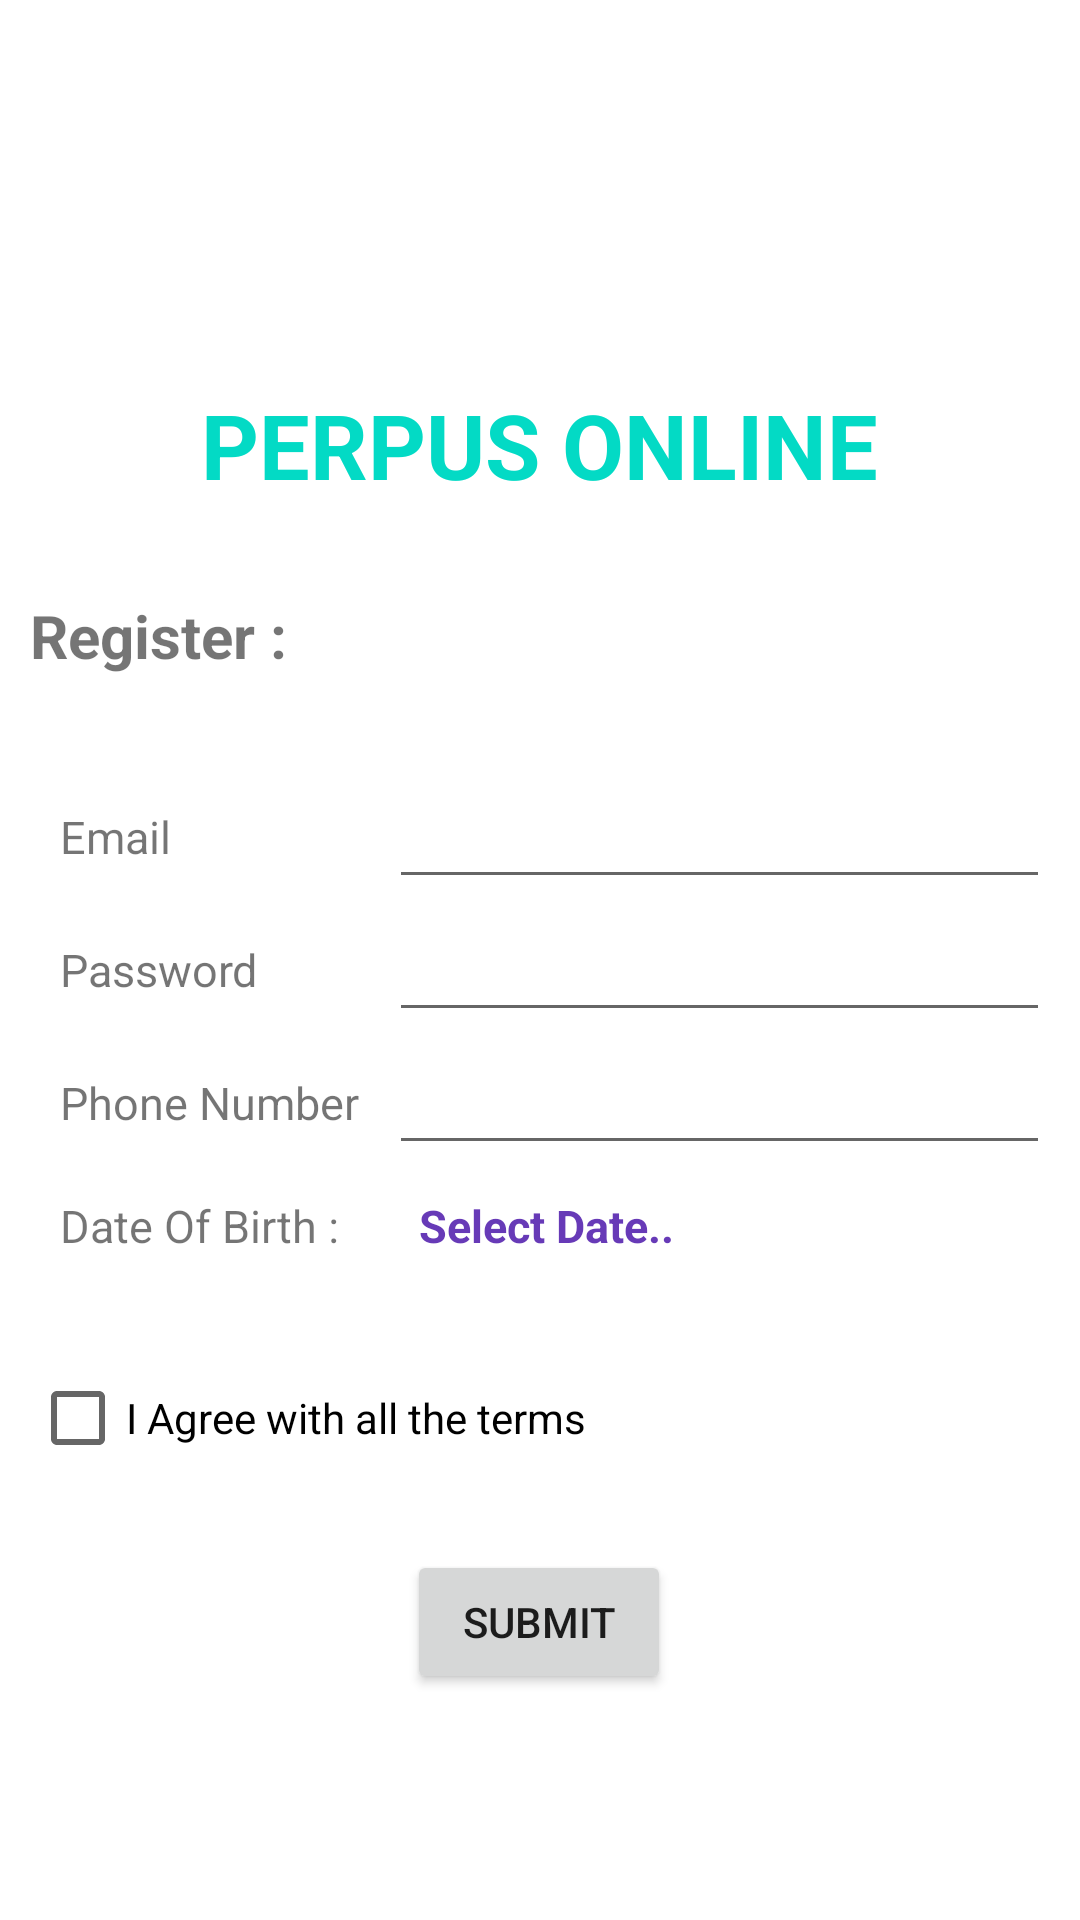

The Android layout XML behind this screen, and the referenced resources:
<!-- AndroidManifest.xml: application theme Theme.Quiz1Jufianto -->
<!-- res/layout/activity_register.xml -->
<?xml version="1.0" encoding="utf-8"?>
<GridLayout xmlns:android="http://schemas.android.com/apk/res/android"
    xmlns:app="http://schemas.android.com/apk/res-auto"
    xmlns:tools="http://schemas.android.com/tools"
    android:layout_width="match_parent"
    android:layout_height="match_parent"
    android:columnCount="3"
    android:layout_margin="10dp"
    android:padding="10dp"
    tools:context=".Register">


    <ImageView
        android:id="@+id/imageView2"
        android:layout_width="328dp"
        android:layout_height="118dp"
        android:layout_columnSpan="3"
        android:layout_columnWeight="1"
        app:srcCompat="@drawable/book" />


    <TextView
        android:id="@+id/title"
        android:layout_columnSpan="3"
        android:layout_columnWeight="1"
        android:layout_gravity="center_horizontal"
        android:layout_width="wrap_content"
        android:layout_height="wrap_content"
        android:text="Perpus Online"
        android:textAllCaps="true"
        android:textColor="@color/teal_200"
        android:textSize="30sp"
        android:textStyle="bold" />

    <TextView
        android:layout_marginTop="30dp"
        android:layout_width="wrap_content"
        android:layout_height="wrap_content"
        android:text="Register :"
        android:textSize="20sp"
        android:textStyle="bold"
        android:layout_columnSpan="3"
        android:layout_columnWeight="1"
        android:layout_marginBottom="30dp"
        />

    <TextView
        android:layout_width="wrap_content"
        android:layout_height="wrap_content"
        android:text="Email"
        android:textSize="15sp"
        android:padding="10dp"

        />

    <EditText
        android:id="@+id/et_email"
        android:layout_width="wrap_content"
        android:layout_height="wrap_content"
        android:layout_columnSpan="2"
        android:layout_columnWeight="1"
        android:padding="10dp"
        />

    <TextView
        android:layout_width="wrap_content"
        android:layout_height="wrap_content"
        android:text="Password"
        android:textSize="15sp"
        android:padding="10dp"

        />

    <EditText
        android:id="@+id/et_password"
        android:layout_width="wrap_content"
        android:layout_height="wrap_content"
        android:layout_columnSpan="2"
        android:layout_columnWeight="1"
        android:padding="10dp"
        />

    <TextView
        android:layout_width="wrap_content"
        android:layout_height="wrap_content"
        android:text="Phone Number"
        android:textSize="15sp"
        android:padding="10dp"
        />

    <EditText
        android:id="@+id/et_phone"
        android:layout_width="wrap_content"
        android:layout_height="wrap_content"
        android:layout_columnSpan="2"
        android:layout_columnWeight="1"
        android:padding="10dp"
        />

    <TextView
        android:layout_width="wrap_content"
        android:layout_height="wrap_content"
        android:text="Date Of Birth :"
        android:textSize="15sp"
        android:padding="10dp"
        />

    <TextView
        android:id="@+id/datePicker"
        android:layout_width="wrap_content"
        android:layout_height="wrap_content"
        android:padding="10dp"
        android:text="Select Date.."
        android:textColor="#673AB7"
        android:textSize="15sp"
        android:textStyle="bold" />


    <CheckBox
        android:id="@+id/cb_terms"
        android:layout_marginTop="20dp"
        android:layout_width="wrap_content"
        android:layout_height="wrap_content"
        android:layout_columnSpan="3"
        android:layout_columnWeight="1"
        android:text="I Agree with all the terms"
        />

    <Button
        android:id="@+id/btn_submit"
        android:layout_marginTop="20dp"
        android:layout_width="wrap_content"
        android:layout_height="wrap_content"
        android:text="SUBMIT"
        android:layout_columnSpan="3"
        android:layout_columnWeight="1"
        android:layout_gravity="center_horizontal"
        />
</GridLayout>
<!-- resources referenced by this layout -->
<resources>
  <style name="Theme.Quiz1Jufianto" parent="Theme.MaterialComponents.DayNight.DarkActionBar">
          
          <item name="colorPrimary">@color/purple_500</item>
          <item name="colorPrimaryVariant">@color/purple_700</item>
          <item name="colorOnPrimary">@color/white</item>
          
          <item name="colorSecondary">@color/teal_200</item>
          <item name="colorSecondaryVariant">@color/teal_700</item>
          <item name="colorOnSecondary">@color/black</item>
          
          <item name="android:statusBarColor" tools:targetApi="l">?attr/colorPrimaryVariant</item>
          
      </style>
  <!-- not gathered from this repository: default colours our renderer supplied (Android Studio template values) -->
  <color name="purple_500">#FF6200EE</color>
  <color name="purple_700">#FF3700B3</color>
  <color name="teal_200">#FF03DAC5</color>
  <color name="teal_700">#FF018786</color>
  <color name="black">#FF000000</color>
  <color name="white">#FFFFFFFF</color>
</resources>
